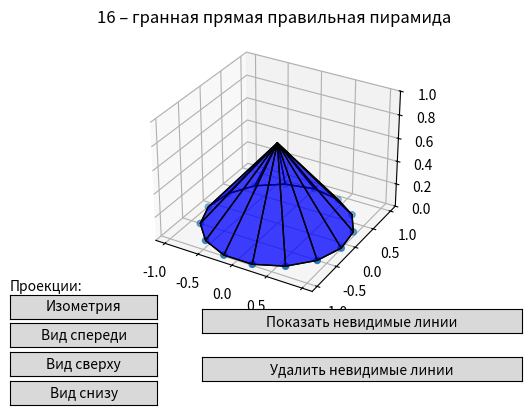

The matplotlib source for this figure:
''''
[redacted]
[redacted]

16 – гранная прямая правильная пирамида

Тема: Каркасная визуализация выпуклого многогранника. Удаление невидимых линий.
Задание: Разработать формат представления многогранника и процедуру его каркасной отрисовки в ортографической и
изометрической проекциях. Обеспечить удаление невидимых линий и возможность пространственных поворотов и
масштабирования многогранника. Обеспечить автоматическое центрирование и изменение размеров изображения при
изменении размеров окна. 
'''

import numpy as np
from matplotlib import pyplot as plt
from matplotlib.text import Text
from mpl_toolkits.mplot3d.art3d import Poly3DCollection
from matplotlib.widgets import Button

fig = plt.figure()
fig.subplots_adjust(bottom=0.3)
ax = fig.add_subplot(111, projection='3d')
ax.set_title(r"16 – гранная прямая правильная пирамида")

N = 15  # количество граней
segm = np.pi * 2 / N
rotation = 0
radius = 1
#  вершины пирамиды
v = np.array([(np.sin(segm * i + rotation) * radius, np.cos(segm * i + rotation) * radius, 0)
              for i in range(N)])

top = np.array([0, 0, 0.7])
ax.scatter3D(v[:, 0], v[:, 1], v[:, 2])
ax.set_zlim(0, 1)

#  грани пирамиды
sides = []
for i in range(1, N):
    sides.append([v[i - 1], v[i], top])
sides.append([v[-1], v[0], top])

# основание пирамиды
sides.append(v)

ax.add_collection3d(Poly3DCollection(sides, facecolors='blue', linewidths=1, edgecolors='black', alpha=0.5))


#-------------------------

def remove_func(event):
    ax.add_collection3d(Poly3DCollection(sides, facecolors='blue', linewidths=1, edgecolors='black', alpha=1))
    plt.draw()

remove_button_ax = fig.add_axes([0.4, 0.15, 0.5, 0.05])
remove_button = Button(remove_button_ax, "Удалить невидимые линии")
remove_button.on_clicked(remove_func)


def show_func(event):
    ax.add_collection3d(Poly3DCollection(sides, facecolors='blue', linewidths=1, edgecolors='black', alpha=0.5))
    plt.draw()

show_button_ax = fig.add_axes([0.4, 0.25, 0.5, 0.05])
show_button = Button(show_button_ax, "Показать невидимые линии")
show_button.on_clicked(show_func)

#-------------------------

fig.text(0.1, 0.34, "Проекции:")
def isometric_func(event):
    ax.view_init(elev=30)
    plt.draw()

isometric_button_ax = fig.add_axes([0.1, 0.28, 0.23, 0.05])
isometric_button = Button(isometric_button_ax, "Изометрия")
isometric_button.on_clicked(isometric_func)


def top_func(event):
    ax.view_init(elev=90)
    plt.draw()

top_button_ax = fig.add_axes([0.1, 0.16, 0.23, 0.05])
top_button = Button(top_button_ax, "Вид сверху")
top_button.on_clicked(top_func)


def front_func(event):
    ax.view_init(elev=0)
    plt.draw()

front_button_ax = fig.add_axes([0.1, 0.22, 0.23, 0.05])
front_button = Button(front_button_ax, "Вид спереди")
front_button.on_clicked(front_func)


def bottom_func(event):
    ax.view_init(elev=-90)
    plt.draw()

bottom_button_ax = fig.add_axes([0.1, 0.1, 0.23, 0.05])
bottom_button = Button(bottom_button_ax, "Вид снизу")
bottom_button.on_clicked(bottom_func)

ax.grid()
ax.axis()
plt.show()